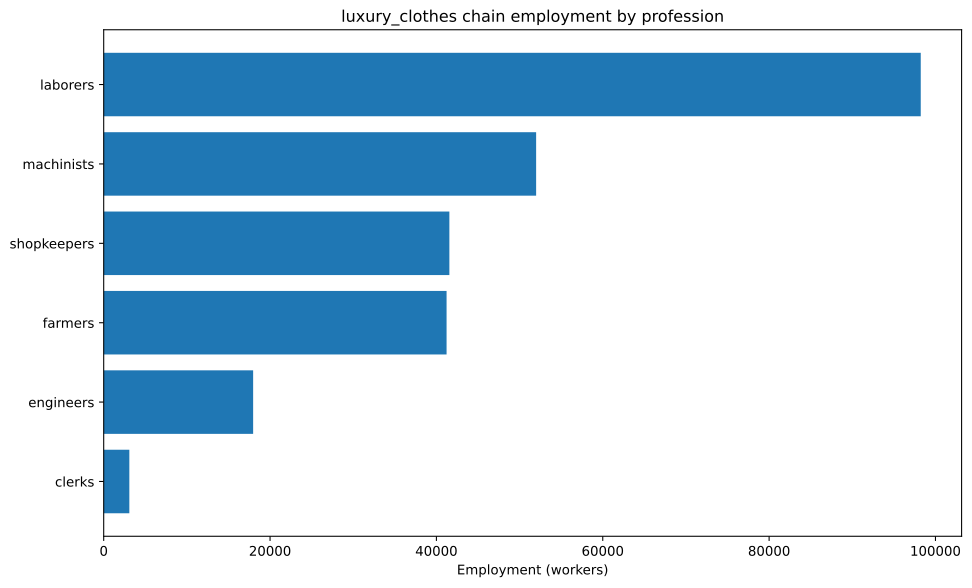

The file beside this chart, header and first rows:
config, building, profession, employment
building_textile_mills+pm_dye_workshops+…, building_textile_mills, laborers, 26786
building_textile_mills+pm_dye_workshops+…, building_textile_mills, machinists, 8929
building_textile_mills+pm_dye_workshops+…, building_textile_mills, shopkeepers, 26786
building_textile_mills+pm_sewing_machine…, building_textile_mills, engineers, 1488
building_textile_mills+pm_sewing_machine…, building_textile_mills, laborers, 5952
building_textile_mills+pm_sewing_machine…, building_textile_mills, machinists, 4464
building_textile_mills+pm_sewing_machine…, building_textile_mills, shopkeepers, 8929
building_tooling_workshops+pm_rubber_gri…, building_tooling_workshops, engineers, 897.9
building_tooling_workshops+pm_rubber_gri…, building_tooling_workshops, machinists, 1796
building_tooling_workshops+pm_rubber_gri…, building_tooling_workshops, shopkeepers, 897.9
building_paper_mills+pm_bleached_paper+p…, building_paper_mills, engineers, 22.74
building_paper_mills+pm_bleached_paper+p…, building_paper_mills, laborers, 45.49
building_paper_mills+pm_bleached_paper+p…, building_paper_mills, machinists, 45.49
building_paper_mills+pm_bleached_paper+p…, building_paper_mills, shopkeepers, 22.74
building_chemical_plants+pm_nitrogen_fix…, building_chemical_plants, engineers, 476.7
building_chemical_plants+pm_nitrogen_fix…, building_chemical_plants, laborers, 317.8
building_chemical_plants+pm_nitrogen_fix…, building_chemical_plants, machinists, 635.5
building_chemical_plants+pm_nitrogen_fix…, building_chemical_plants, shopkeepers, 158.9
building_explosives_factory+pm_brine_ele…, building_explosives_factory, engineers, 227.4
building_explosives_factory+pm_brine_ele…, building_explosives_factory, laborers, 151.6
building_explosives_factory+pm_brine_ele…, building_explosives_factory, machinists, 151.6
building_explosives_factory+pm_brine_ele…, building_explosives_factory, shopkeepers, 75.81
building_synthetics_plants+pm_dye_produc…, building_synthetics_plants, engineers, 3732
building_synthetics_plants+pm_dye_produc…, building_synthetics_plants, laborers, 1866
building_synthetics_plants+pm_dye_produc…, building_synthetics_plants, machinists, 2799
building_synthetics_plants+pm_dye_produc…, building_synthetics_plants, shopkeepers, 932.9
building_steel_mills+pm_electric_arc_pro…, building_steel_mills, engineers, 1044
building_steel_mills+pm_electric_arc_pro…, building_steel_mills, machinists, 1566
building_steel_mills+pm_electric_arc_pro…, building_steel_mills, shopkeepers, 522
building_motor_industry+pm_diesel_engine…, building_motor_industry, engineers, 2712
building_motor_industry+pm_diesel_engine…, building_motor_industry, machinists, 1808
building_motor_industry+pm_diesel_engine…, building_motor_industry, shopkeepers, 904
building_coal_mine+pm_diesel_pump_buildi…, building_coal_mine, engineers, 442.8
building_coal_mine+pm_diesel_pump_buildi…, building_coal_mine, laborers, 110.7
building_coal_mine+pm_diesel_pump_buildi…, building_coal_mine, machinists, 664.2
building_coal_mine+pm_diesel_pump_buildi…, building_coal_mine, shopkeepers, 221.4
building_iron_mine+pm_diesel_pump_buildi…, building_iron_mine, engineers, 1266
building_iron_mine+pm_diesel_pump_buildi…, building_iron_mine, laborers, 316.5
building_iron_mine+pm_diesel_pump_buildi…, building_iron_mine, machinists, 1899
building_iron_mine+pm_diesel_pump_buildi…, building_iron_mine, shopkeepers, 633
building_sulfur_mine+pm_diesel_pump_buil…, building_sulfur_mine, engineers, 565.5
building_sulfur_mine+pm_diesel_pump_buil…, building_sulfur_mine, laborers, 141.4
building_sulfur_mine+pm_diesel_pump_buil…, building_sulfur_mine, machinists, 848.2
building_sulfur_mine+pm_diesel_pump_buil…, building_sulfur_mine, shopkeepers, 282.7
building_cotton_plantation+automatic_irr…, building_cotton_plantation, farmers, 3571
building_cotton_plantation+automatic_irr…, building_cotton_plantation, laborers, 4762
building_cotton_plantation+automatic_irr…, building_cotton_plantation, machinists, 1190
building_silk_plantation+automatic_irrig…, building_silk_plantation, farmers, 31250
building_silk_plantation+automatic_irrig…, building_silk_plantation, laborers, 41667
building_silk_plantation+automatic_irrig…, building_silk_plantation, machinists, 10417
building_power_plant+pm_oil-fired_plant, building_power_plant, engineers, 2712
building_power_plant+pm_oil-fired_plant, building_power_plant, laborers, 3874
building_power_plant+pm_oil-fired_plant, building_power_plant, machinists, 2905
building_logging_camp+pm_electric_saw_mi…, building_logging_camp, engineers, 6.823
building_logging_camp+pm_electric_saw_mi…, building_logging_camp, laborers, 6.823
building_logging_camp+pm_electric_saw_mi…, building_logging_camp, machinists, 13.65
building_logging_camp+pm_electric_saw_mi…, building_logging_camp, shopkeepers, 6.823
building_rubber_plantation+automatic_irr…, building_rubber_plantation, farmers, 6401
building_rubber_plantation+automatic_irr…, building_rubber_plantation, laborers, 8535
building_rubber_plantation+automatic_irr…, building_rubber_plantation, machinists, 2134
... 6 more rows
